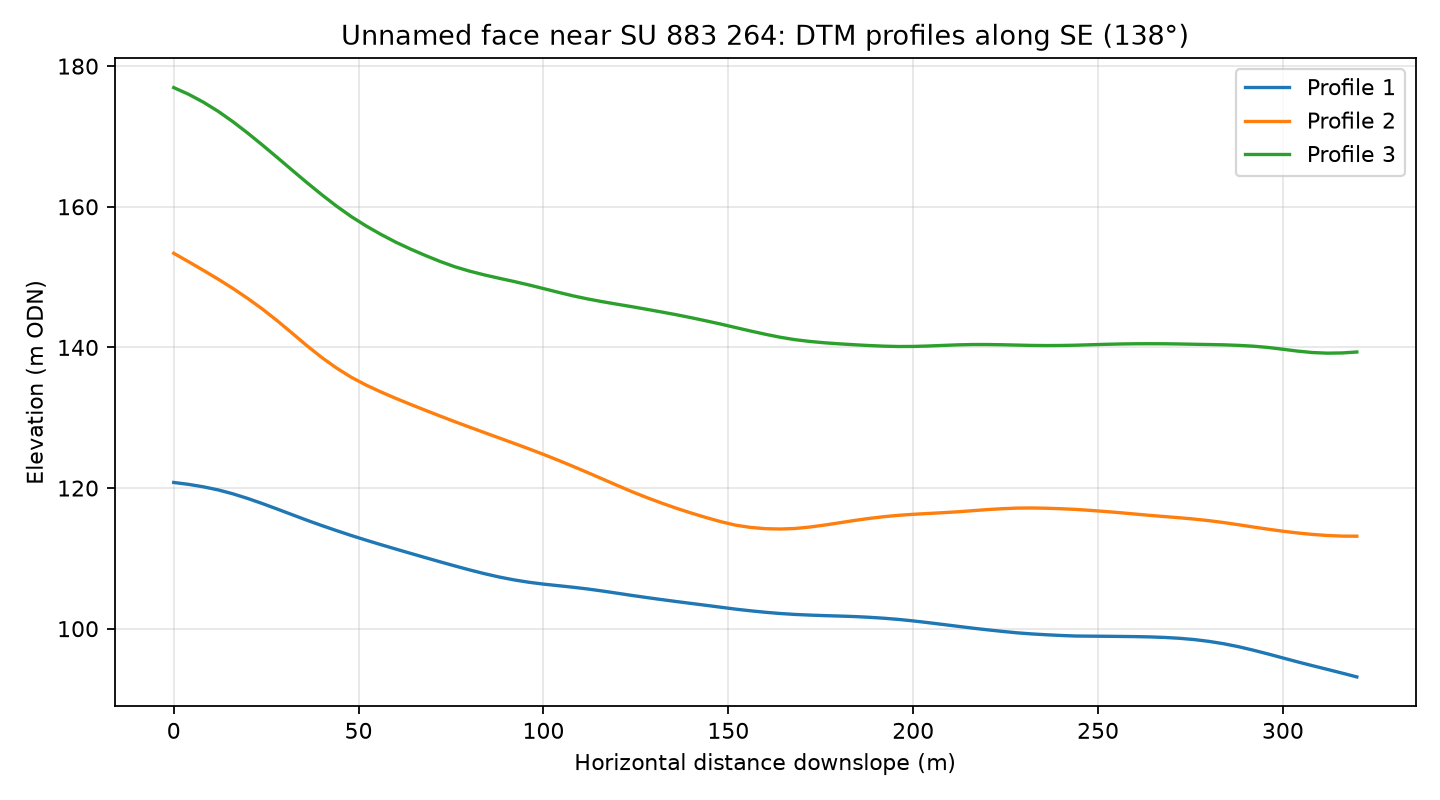

The table this chart was drawn from, first rows:
profile, distance_m, elevation_m
1, 0.0, 120.8
1, 4.0, 120.5
1, 8.0, 120.2
1, 12.0, 119.7
1, 16.0, 119.2
1, 20.0, 118.5
1, 24.0, 117.8
1, 28.0, 117
1, 32.0, 116.2
1, 36.0, 115.4
1, 40.0, 114.7
1, 44.0, 114
1, 48.0, 113.3
1, 52.0, 112.6
1, 56.0, 112
1, 60.0, 111.3
1, 64.0, 110.7
1, 68.0, 110.1
1, 72.0, 109.5
1, 76.0, 108.9
1, 80.0, 108.4
1, 84.0, 107.8
1, 88.0, 107.4
1, 92.0, 106.9
1, 96.0, 106.6
1, 100.0, 106.3
1, 104.0, 106.1
1, 108.0, 105.9
1, 112.0, 105.6
1, 116.0, 105.4
1, 120.0, 105
1, 124.0, 104.7
1, 128.0, 104.4
1, 132.0, 104.1
1, 136.0, 103.9
1, 140.0, 103.6
1, 144.0, 103.3
1, 148.0, 103.1
1, 152.0, 102.8
1, 156.0, 102.5
1, 160.0, 102.3
1, 164.0, 102.2
1, 168.0, 102
1, 172.0, 101.9
1, 176.0, 101.9
1, 180.0, 101.8
1, 184.0, 101.7
1, 188.0, 101.6
1, 192.0, 101.5
1, 196.0, 101.3
1, 200.0, 101.1
1, 204.0, 100.9
1, 208.0, 100.6
1, 212.0, 100.3
1, 216.0, 100.1
1, 220.0, 99.85
1, 224.0, 99.63
1, 228.0, 99.42
1, 232.0, 99.26
1, 236.0, 99.14
... 183 more rows
